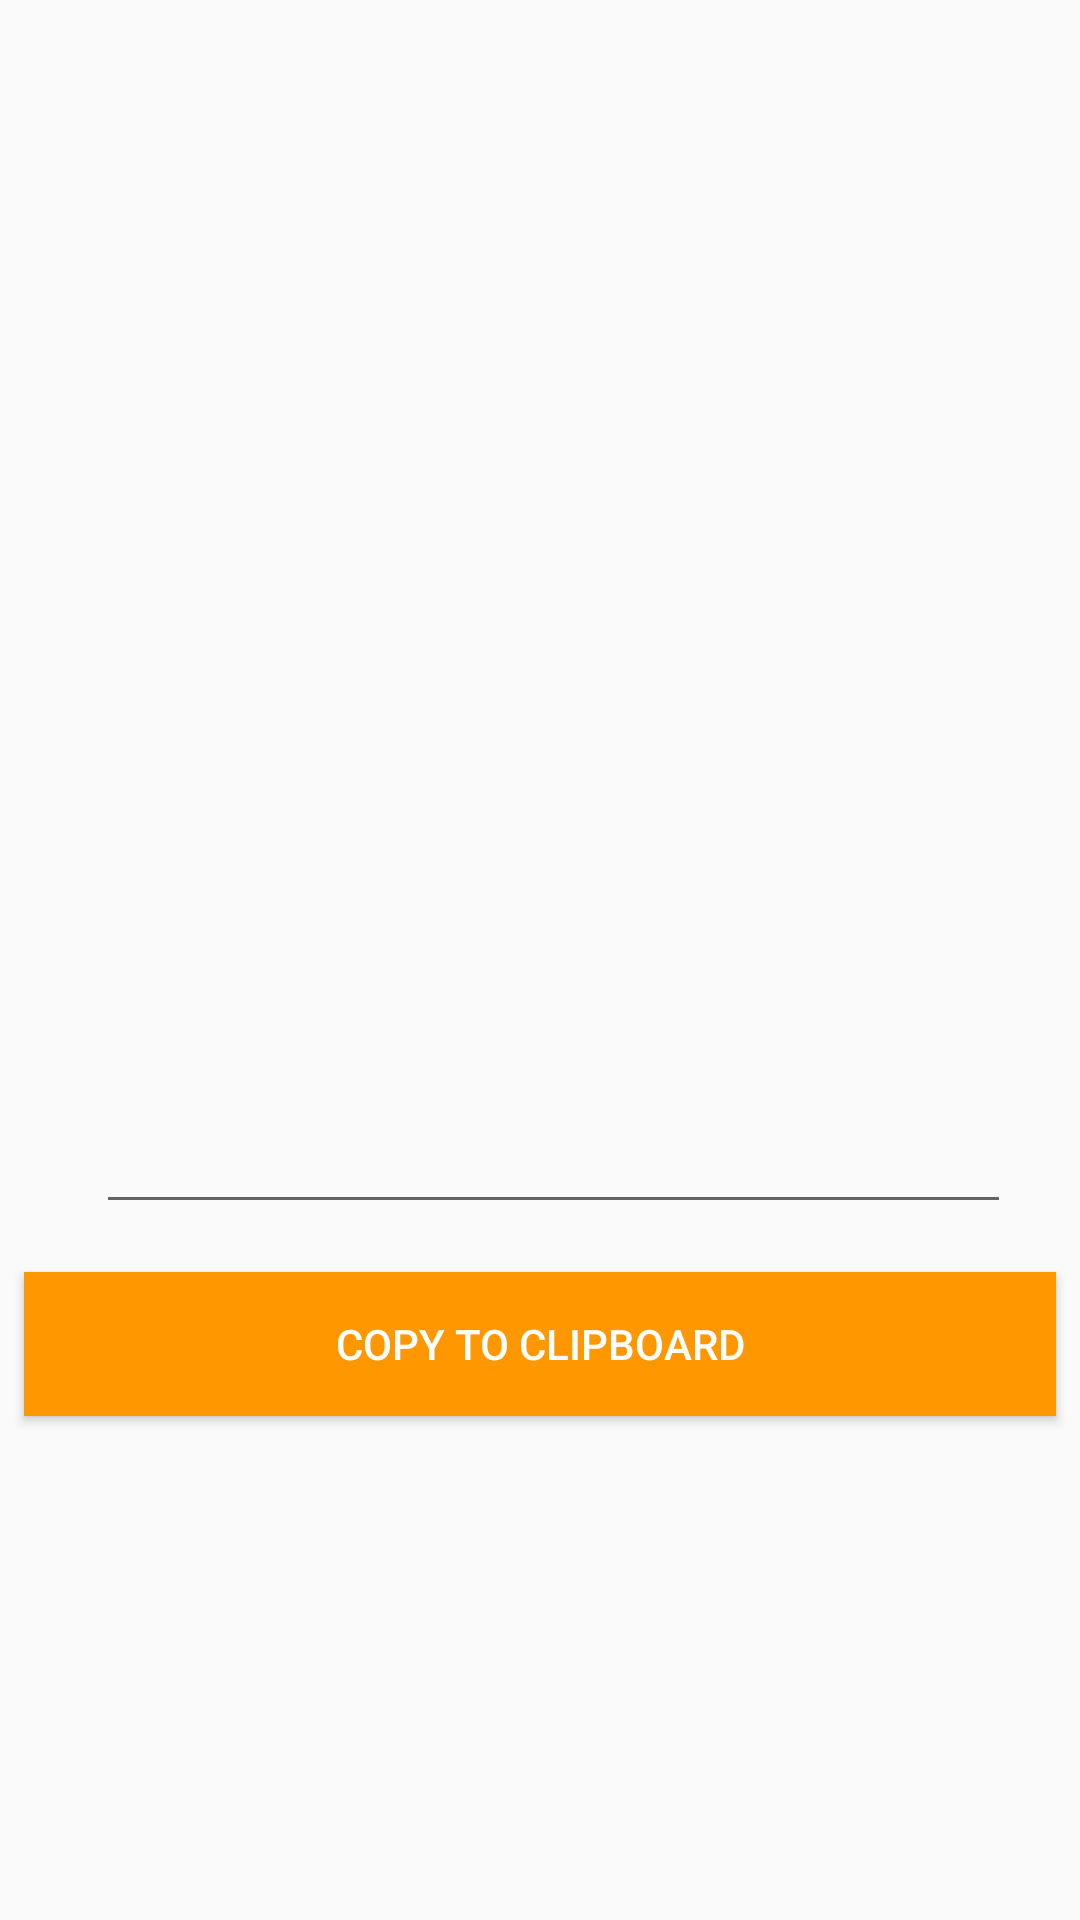

The Android layout XML behind this screen, and the referenced resources:
<!-- AndroidManifest.xml: application theme AppTheme -->
<!-- res/layout/activity_circuit_export.xml -->
<?xml version="1.0" encoding="utf-8"?>
<androidx.constraintlayout.widget.ConstraintLayout xmlns:android="http://schemas.android.com/apk/res/android"
    xmlns:app="http://schemas.android.com/apk/res-auto"
    xmlns:tools="http://schemas.android.com/tools"
    android:layout_width="match_parent"
    android:layout_height="match_parent"
    tools:context=".CircuitExportActivity">

    <EditText
        android:id="@+id/netlist_text"
        android:layout_width="0dp"
        android:layout_height="400dp"
        android:layout_marginStart="32dp"
        android:layout_marginLeft="32dp"
        android:layout_marginTop="8dp"
        android:layout_marginEnd="23dp"
        android:layout_marginRight="23dp"
        android:ems="10"
        android:gravity="top|start"
        android:importantForAutofill="no"
        android:inputType="textMultiLine"
        android:singleLine="false"
        app:layout_constraintEnd_toEndOf="parent"
        app:layout_constraintStart_toStartOf="parent"
        app:layout_constraintTop_toTopOf="parent" />

    <Button
        android:id="@+id/clipboard_button"
        style="?metaButtonBarButtonStyle"
        android:layout_width="0dp"
        android:layout_height="wrap_content"
        android:layout_marginStart="8dp"
        android:layout_marginLeft="8dp"
        android:layout_marginTop="16dp"
        android:layout_marginEnd="8dp"
        android:layout_marginRight="8dp"
        android:layout_weight="1"
        android:background="@color/colorPrimary"
        android:text="@string/copy_clipboard_button"
        android:textColor="@color/colorAccent"
        app:layout_constraintEnd_toEndOf="parent"
        app:layout_constraintStart_toStartOf="parent"
        app:layout_constraintTop_toBottomOf="@+id/netlist_text" />
</androidx.constraintlayout.widget.ConstraintLayout>
<!-- resources referenced by this layout -->
<resources>
  <color name="colorAccent">#ffffff</color>
  <color name="colorPrimary">#ff9800</color>
  <string name="copy_clipboard_button">COPY TO CLIPBOARD</string>
  <style name="AppTheme" parent="Theme.AppCompat.Light.NoActionBar">
          
          <item name="colorPrimary">@color/colorPrimary</item>
          <item name="colorPrimaryDark">@color/colorPrimaryDark</item>
          <item name="colorAccent">@color/colorAccent</item>
      </style>
  <color name="colorPrimaryDark">#f57c00</color>
</resources>
